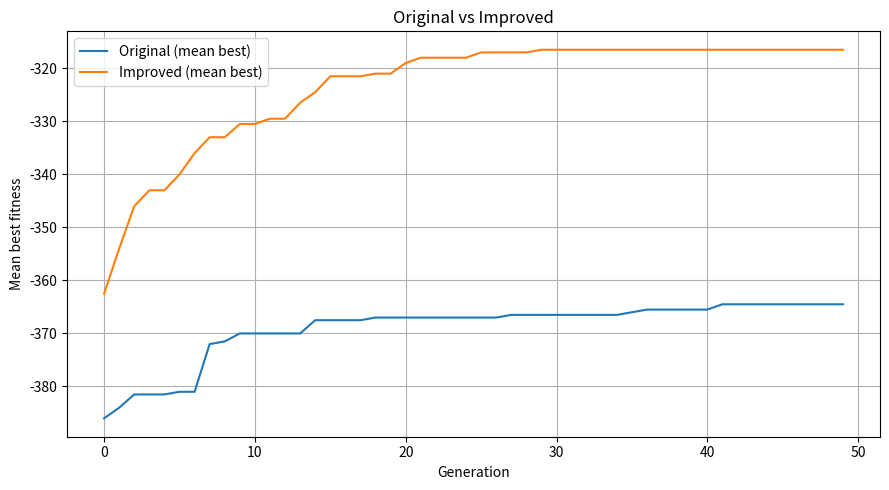

Write the Python code that produced this figure.


import random
import copy
import time
import math
import matplotlib.pyplot as plt
import pandas as pd

random.seed(42)

def get_sequences():
    seq1 = "MGSSHHHHHHSSGLVPRGSHMASMTGGQQMGRDLYDDDDKDRWGKLVVLGAVTQGQKLVVLGAGGVGKSALTIQLIQNHFVDEYDPTIEDSYRKQVVIDGGGVGKSALTIQLIQNHFVDEYDPTIEDSYRKQV"
    seq2 = "MKTLLVAAAVVAGGQGQAEKLVKQLEQKAKELQKQLEQKAKELQKQLEQKAKELQKQLEQKAKELQKQLEQKAGVGKSALTIQLIQNHFVDEYDPTIEDSYRKQVVIDGETCLLDILDTAGQEEYSAMRDQKELQKQLGQKAKEL"
    seq3 = "MAVTQGQKLVVLGAGGVGKSALTIQLIQNHFVDEYDPTIEDSYRKQVVIDGETCLLDILDTAGQEEYSAMRDQYMRTGEGFAVVAGGQGQAEKLVKQLEQKAKELQKQLEQKAKELQKQLEQKAKELQKQLEQKAKELQKQLEQKALCVFAIN"
    return [list(seq1), list(seq2), list(seq3)]

def score_column(a, b):
    if a == '-' or b == '-':
        return -4
    return 5 if a == b else -1

def evaluate_individuo(individuo):
    score = 0
    n_seqs = len(individuo)
    seq_len = len(individuo[0])
    for col in range(seq_len):
        for i in range(n_seqs):
            for j in range(i+1, n_seqs):
                score += score_column(individuo[i][col], individuo[j][col])
    return score

def igualar_longitud_secuencias(individuo, gap='-'):
    max_len = max(len(fila) for fila in individuo)
    return [fila + [gap]*(max_len - len(fila)) for fila in individuo]

def validar_poblacion_sin_gaps(poblacion, originales):
    for individuo in poblacion:
        for seq, seq_orig in zip(individuo, originales):
            seq_sin_gaps = [a for a in seq if a != '-']
            seq_orig_sin_gaps = [a for a in seq_orig if a != '-']
            if seq_sin_gaps != seq_orig_sin_gaps:
                return False
    return True

def crear_poblacion_inicial(n=10):
    individuo_base = get_sequences()
    poblacion = [ [row[:] for row in individuo_base] for _ in range(n) ]
    return poblacion

def mutar_poblacion_v2(poblacion, num_gaps=1):
    poblacion_mutada = []
    for individuo in poblacion:
        nuevo_individuo = []
        for fila in individuo:
            fila_mutada = fila[:]
            posiciones = set()
            for _ in range(num_gaps):
                pos = random.randint(0, len(fila_mutada))
                while pos in posiciones:
                    pos = random.randint(0, len(fila_mutada))
                posiciones.add(pos)
                fila_mutada.insert(pos, '-')
            nuevo_individuo.append(fila_mutada)
        poblacion_mutada.append(nuevo_individuo)
    return poblacion_mutada

def eliminar_peores(poblacion, scores, porcentaje=0.5):
    idx_ordenados = sorted(range(len(scores)), key=lambda i: scores[i], reverse=True)
    n_seleccionados = int(len(poblacion) * porcentaje)
    return [poblacion[i] for i in idx_ordenados[:n_seleccionados]], [scores[i] for i in idx_ordenados[:n_seleccionados]]

def mutar_individuo_simple(individuo, n_gaps, p):
    nuevo_individuo = []
    for secuencia in individuo:
        sec = secuencia[:]
        if random.random() < p:
            posiciones = set()
            for _ in range(n_gaps):
                pos = random.randint(0, len(sec))
                while pos in posiciones:
                    pos = random.randint(0, len(sec))
                posiciones.add(pos)
                sec.insert(pos, '-')
        nuevo_individuo.append(sec)
    return nuevo_individuo

def cruzar_individuos_doble_punto_simple(ind1, ind2):
    hijo1, hijo2 = [], []
    for seq1, seq2 in zip(ind1, ind2):
        aa_indices = [i for i, a in enumerate(seq1) if a != '-']
        if len(aa_indices) < 6:
            hijo1.append(seq1[:]); hijo2.append(seq2[:]); continue
        p1, p2 = sorted(random.sample(aa_indices, 2))
        def cruza(seqA, seqB):
            aaA = [a for a in seqA if a != '-']
            aaB = [a for a in seqB if a != '-']
            nueva = aaA[:p1] + aaB[p1:p2] + aaA[p2:]
            resultado = []
            idx = 0
            for a in seqA:
                if a == '-':
                    resultado.append('-')
                else:
                    resultado.append(nueva[idx]); idx += 1
            return resultado
        hijo1.append(cruza(seq1, seq2))
        hijo2.append(cruza(seq2, seq1))
    hijo1 = mutar_individuo_simple(hijo1, 1, 0.8)
    hijo2 = mutar_individuo_simple(hijo2, 1, 0.8)
    return hijo1, hijo2

def cruzar_poblacion_doble_punto_simple(poblacion):
    nueva_poblacion = []
    n = len(poblacion); indices = list(range(n)); random.shuffle(indices)
    parejas = [(indices[i], indices[i+1]) for i in range(0, n-1, 2)]
    if n % 2 == 1:
        parejas.append((indices[-1], indices[0]))
    for idx1, idx2 in parejas:
        padre1 = poblacion[idx1]; padre2 = poblacion[idx2]
        hijo1, hijo2 = cruzar_individuos_doble_punto_simple(padre1, padre2)
        nueva_poblacion += [copy.deepcopy(padre1), copy.deepcopy(padre2), hijo1, hijo2]
    return nueva_poblacion[:2*n]

def run_original(pop_size=10, generations=50, num_gaps=1, seed=None):
    if seed is not None: random.seed(seed)
    poblacion = crear_poblacion_inicial(pop_size)
    poblacion = mutar_poblacion_v2(poblacion, num_gaps=num_gaps)
    poblacion = [igualar_longitud_secuencias(ind) for ind in poblacion]
    scores = [evaluate_individuo(ind) for ind in poblacion]
    poblacion, scores = eliminar_peores(poblacion, scores)
    bests = []
    for gen in range(generations):
        poblacion = cruzar_poblacion_doble_punto_simple(poblacion)
        poblacion = [igualar_longitud_secuencias(ind) for ind in poblacion]
        scores = [evaluate_individuo(ind) for ind in poblacion]
        poblacion, scores = eliminar_peores(poblacion, scores)
        bests.append(max(scores))
    return bests, poblacion

# --- Improved implementation ---
def crear_poblacion_inicial_variada(n=10):
    base = get_sequences()
    poblacion = []
    for _ in range(n):
        individuo = [row[:] for row in base]
        for i, fila in enumerate(individuo):
            for _ in range(random.randint(0,2)):
                pos = random.randint(0, len(fila)); fila.insert(pos, '-')
        poblacion.append(individuo)
    return poblacion

def torneo_seleccion(poblacion, scores, k=3):
    selected = []
    n = len(poblacion)
    for _ in range(n):
        contenders = random.sample(range(n), k)
        best = max(contenders, key=lambda i: scores[i])
        selected.append(copy.deepcopy(poblacion[best]))
    return selected

def crossover_remap_preserve_gaps(parent1, parent2):
    child1, child2 = [], []
    for s1, s2 in zip(parent1, parent2):
        raw1 = [a for a in s1 if a != '-']; raw2 = [a for a in s2 if a != '-']
        if len(raw1) < 4 or len(raw2) < 4:
            child1.append(s1[:]); child2.append(s2[:]); continue
        cp = random.randint(1, min(len(raw1), len(raw2))-1)
        new1 = raw1[:cp] + raw2[cp:]; new2 = raw2[:cp] + raw1[cp:]
        pattern = []
        for a,b in zip(s1, s2):
            if a == '-' and b == '-': pattern.append('-')
            elif a == '-': pattern.append('-' if random.random()<0.5 else 'A')
            elif b == '-': pattern.append('-' if random.random()<0.5 else 'A')
            else: pattern.append('A')
        if pattern.count('A') < len(new1):
            res1=[];idx=0
            for ch in s1:
                if ch == '-': res1.append('-')
                else: res1.append(new1[idx]); idx+=1
            child1.append(res1)
        else:
            res1=[];idx=0
            for p in pattern:
                if p == '-': res1.append('-')
                else:
                    if idx < len(new1): res1.append(new1[idx]); idx+=1
                    else: res1.append('-')
            child1.append(res1)
        if pattern.count('A') < len(new2):
            res2=[];idx=0
            for ch in s2:
                if ch == '-': res2.append('-')
                else: res2.append(new2[idx]); idx+=1
            child2.append(res2)
        else:
            res2=[];idx=0
            for p in pattern:
                if p == '-': res2.append('-')
                else:
                    if idx < len(new2): res2.append(new2[idx]); idx+=1
                    else: res2.append('-')
            child2.append(res2)
    return child1, child2

def mutacion_mejorada(individuo, p_ins=0.2, p_del=0.1, max_ins=2):
    nuevo = []
    for seq in individuo:
        s = seq[:]
        if random.random() < p_del:
            gaps = [i for i,a in enumerate(s) if a == '-']
            if gaps: s.pop(random.choice(gaps))
        if random.random() < p_ins:
            for _ in range(random.randint(1,max_ins)):
                pos = random.randint(0, len(s)); s.insert(pos, '-')
        if random.random() < 0.05:
            gaps = [i for i,a in enumerate(s) if a == '-']
            if gaps:
                i = random.choice(gaps); j = i + random.choice([-1,1])
                if 0 <= j < len(s): s[i], s[j] = s[j], s[i]
        nuevo.append(s)
    return nuevo

def hill_climb_local(individuo, eval_fn, tries=20):
    best = individuo; best_score = eval_fn(igualar_longitud_secuencias(best))
    for _ in range(tries):
        cand = copy.deepcopy(best)
        seq_i = random.randrange(len(cand)); seq = cand[seq_i]
        gaps = [i for i,a in enumerate(seq) if a == '-']
        if not gaps:
            pos = random.randint(0, len(seq)); seq.insert(pos, '-')
            gaps2 = [i for i,a in enumerate(seq) if a == '-']
            if gaps2: seq.pop(random.choice(gaps2))
        else:
            gpos = random.choice(gaps); newpos = max(0, min(len(seq)-1, gpos + random.choice([-1,1])))
            seq.pop(gpos); seq.insert(newpos, '-')
        cand[seq_i] = seq
        cand_eq = igualar_longitud_secuencias(cand); sc = eval_fn(cand_eq)
        if sc > best_score:
            best = cand; best_score = sc
    return best, best_score

def run_improved(pop_size=10, generations=50, seed=None):
    if seed is not None: random.seed(seed)
    poblacion = crear_poblacion_inicial_variada(pop_size)
    poblacion = [igualar_longitud_secuencias(ind) for ind in poblacion]
    scores = [evaluate_individuo(ind) for ind in poblacion]
    bests=[]
    for gen in range(generations):
        idx_orden = sorted(range(len(scores)), key=lambda i: scores[i], reverse=True)
        elite = [copy.deepcopy(poblacion[idx_orden[0]])]
        selected = torneo_seleccion(poblacion, scores, k=3)
        nueva=[]
        for i in range(0, len(selected), 2):
            a=selected[i]; b=selected[(i+1)%len(selected)]
            h1,h2 = crossover_remap_preserve_gaps(a,b)
            nueva += [h1,h2]
        p_ins = max(0.05, 0.3 * (1 - gen/generations)); p_del = 0.08
        nueva_mut = [mutacion_mejorada(ind, p_ins, p_del) for ind in nueva]
        for i in range(min(2, len(nueva_mut))):
            cand, sc = hill_climb_local(nueva_mut[i], evaluate_individuo, tries=25)
            nueva_mut[i] = cand
        poblacion = elite + nueva_mut[:pop_size-1]
        poblacion = [igualar_longitud_secuencias(ind) for ind in poblacion]
        scores = [evaluate_individuo(ind) for ind in poblacion]
        bests.append(max(scores))
    return bests, poblacion


def average_runs(func, runs=6, **kwargs):
    all_bests=[]
    for r in range(runs):
        b, _ = func(seed=100+r, **kwargs)
        all_bests.append(b)
    min_len = min(len(b) for b in all_bests)
    arr = [b[:min_len] for b in all_bests]
    df = pd.DataFrame(arr)
    return df.mean(axis=0).tolist(), df.std(axis=0).tolist(), df

gens = 50; runs = 6
orig_mean, orig_std, orig_df = average_runs(run_original, runs=runs, pop_size=10, generations=gens, num_gaps=1)
impr_mean, impr_std, impr_df = average_runs(run_improved, runs=runs, pop_size=10, generations=gens)

summary = pd.DataFrame({
    'generation': range(len(orig_mean)),
    'original_mean_best': orig_mean,
    'original_std': orig_std,
    'improved_mean_best': impr_mean,
    'improved_std': impr_std
})
summary.to_csv('fitness_summary.csv', index=False)

plt.figure(figsize=(9,5))
plt.plot(summary['generation'], summary['original_mean_best'], label='Original (mean best)')
plt.plot(summary['generation'], summary['improved_mean_best'], label='Improved (mean best)')
plt.xlabel('Generation'); plt.ylabel('Mean best fitness'); plt.title('Original vs Improved')
plt.legend(); plt.grid(True); plt.tight_layout()
plt.savefig('compare_plot.png'); plt.show()

_, final_pop = run_improved(pop_size=10, generations=20, seed=12345)
print("Integrity:", validar_poblacion_sin_gaps(final_pop, get_sequences()))
